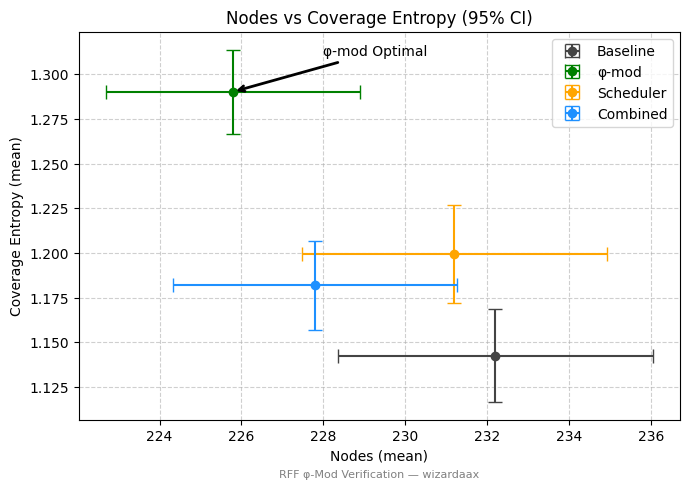
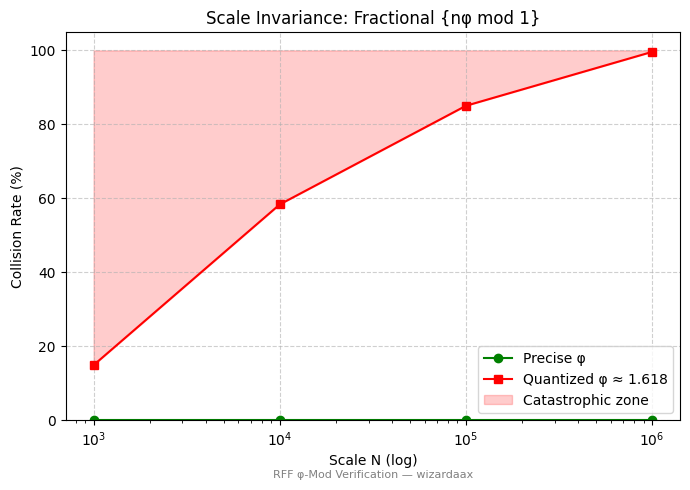
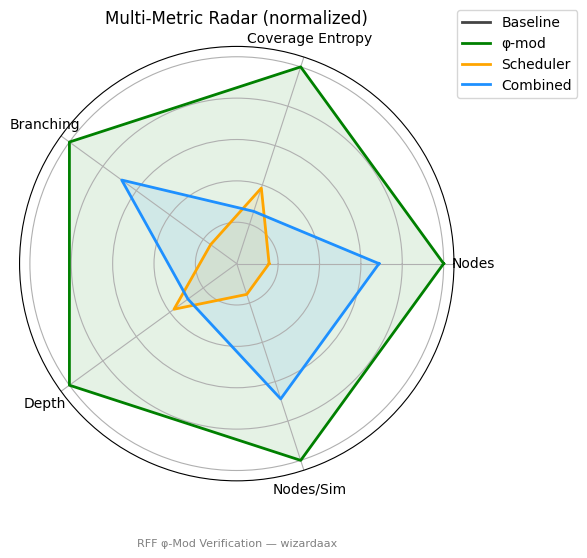
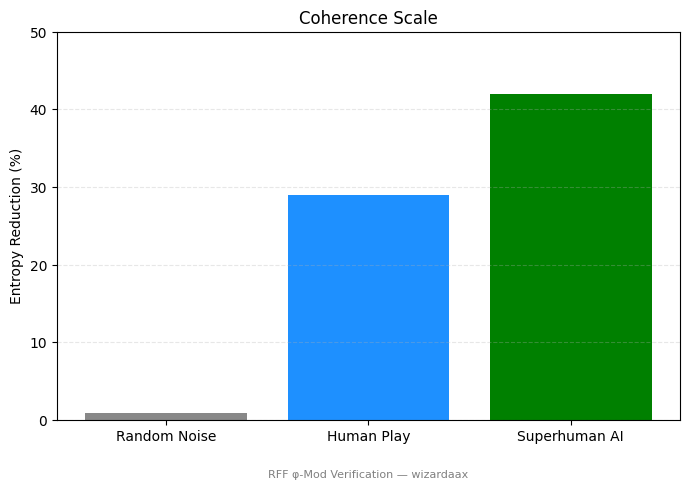

Recreate these plots in Python, in order.
#!/usr/bin/env python3
"""
Generate publication figures for RFF φ-modulation verification.

Outputs:
- nodes_vs_entropy.{png|pdf|svg}
- phi_scale_invariance.{png|pdf|svg}
- radar_metrics.{png|pdf|svg}
- coherence_scale.{png|pdf|svg}
"""

from __future__ import annotations

import argparse
from pathlib import Path

import matplotlib.pyplot as plt
import numpy as np

WATERMARK = "RFF φ-Mod Verification — wizardaax"

CONFIGS = ["Baseline", "φ-mod", "Scheduler", "Combined"]
COLORS_LIGHT = ["#444444", "#008000", "#FFA500", "#1E90FF"]
COLORS_DARK = ["#888888", "#00FF00", "#FFA500", "#1E90FF"]

# Means from verification summary
NODES = np.array([232.2, 225.8, 231.2, 227.8])
COVERAGE_ENTROPY = np.array([1.1426, 1.2902, 1.1993, 1.1818])
BRANCHING = np.array([4.644, 4.516, 4.624, 4.556])
DEPTH = np.array([2.772, 2.676, 2.736, 2.744])
NODES_PER_SIM = np.array([4.644, 4.516, 4.624, 4.556])

# Standard deviations from summary (trial-level)
STD_NODES = np.array([3.1, 2.5, 3.0, 2.8])
STD_ENTROPY = np.array([0.021, 0.019, 0.022, 0.020])

# t-critical for 95% CI, df=4
T_CRIT_DF4_95 = 2.776
N_TRIALS = 5
CI_MULT = T_CRIT_DF4_95 / np.sqrt(N_TRIALS)


def apply_theme(theme: str) -> list[str]:
    if theme == "dark":
        plt.style.use("dark_background")
        return COLORS_DARK
    plt.style.use("default")
    return COLORS_LIGHT


def save(fig: plt.Figure, outdir: Path, name: str, fmt: str) -> None:
    outdir.mkdir(parents=True, exist_ok=True)
    fig.tight_layout()
    fig.savefig(outdir / f"{name}.{fmt}", dpi=300 if fmt == "png" else None)
    plt.close(fig)


def fig_nodes_vs_entropy(outdir: Path, fmt: str, colors: list[str]) -> None:
    fig = plt.figure(figsize=(7, 5))
    ax = fig.add_subplot(111)

    xerr = STD_NODES * CI_MULT
    yerr = STD_ENTROPY * CI_MULT

    for i, cfg in enumerate(CONFIGS):
        ax.errorbar(
            NODES[i],
            COVERAGE_ENTROPY[i],
            xerr=xerr[i],
            yerr=yerr[i],
            fmt="o",
            color=colors[i],
            capsize=5,
            label=cfg,
        )

    ax.set_xlabel("Nodes (mean)")
    ax.set_ylabel("Coverage Entropy (mean)")
    ax.set_title("Nodes vs Coverage Entropy (95% CI)")
    ax.grid(alpha=0.6, linestyle="--")
    ax.legend()

    ax.annotate(
        "φ-mod Optimal",
        xy=(NODES[1], COVERAGE_ENTROPY[1]),
        xytext=(NODES[1] + 2.2, COVERAGE_ENTROPY[1] + 0.02),
        arrowprops={"arrowstyle": "->", "lw": 2},
    )
    ax.text(
        0.5,
        -0.15,
        WATERMARK,
        fontsize=8,
        color="gray",
        ha="center",
        transform=ax.transAxes,
    )
    save(fig, outdir, "nodes_vs_entropy", fmt)


def fig_scale_invariance(outdir: Path, fmt: str) -> None:
    n_values = np.array([1e3, 1e4, 1e5, 1e6])
    collision_precise = np.zeros_like(n_values)
    collision_quantized = np.array([14.8, 58.3, 85.0, 99.59])

    fig = plt.figure(figsize=(7, 5))
    ax = fig.add_subplot(111)
    ax.plot(n_values, collision_precise, marker="o", color="green", label="Precise φ")
    ax.plot(
        n_values,
        collision_quantized,
        marker="s",
        color="red",
        label="Quantized φ ≈ 1.618",
    )
    ax.fill_between(
        n_values,
        collision_quantized,
        100,
        color="red",
        alpha=0.2,
        label="Catastrophic zone",
    )
    ax.set_xscale("log")
    ax.set_ylim(0, 105)
    ax.set_xlabel("Scale N (log)")
    ax.set_ylabel("Collision Rate (%)")
    ax.set_title("Scale Invariance: Fractional {nφ mod 1}")
    ax.grid(alpha=0.6, linestyle="--")
    ax.legend()
    ax.text(
        0.5,
        -0.15,
        WATERMARK,
        fontsize=8,
        color="gray",
        ha="center",
        transform=ax.transAxes,
    )
    save(fig, outdir, "phi_scale_invariance", fmt)


def normalize_for_radar() -> np.ndarray:
    arr = np.zeros((len(CONFIGS), 5))
    arr[:, 0] = (NODES.max() - NODES) / (NODES.max() - NODES.min())
    arr[:, 1] = (COVERAGE_ENTROPY - COVERAGE_ENTROPY.min()) / (
        COVERAGE_ENTROPY.max() - COVERAGE_ENTROPY.min()
    )
    arr[:, 2] = (BRANCHING.max() - BRANCHING) / (BRANCHING.max() - BRANCHING.min())
    arr[:, 3] = (DEPTH.max() - DEPTH) / (DEPTH.max() - DEPTH.min())
    arr[:, 4] = (NODES_PER_SIM.max() - NODES_PER_SIM) / (
        NODES_PER_SIM.max() - NODES_PER_SIM.min()
    )
    return arr


def fig_radar(outdir: Path, fmt: str, colors: list[str]) -> None:
    metrics = ["Nodes", "Coverage Entropy", "Branching", "Depth", "Nodes/Sim"]
    num_metrics = len(metrics)
    angles = np.linspace(0, 2 * np.pi, num_metrics, endpoint=False).tolist()
    angles += angles[:1]

    normalized = normalize_for_radar()

    fig = plt.figure(figsize=(6, 6))
    ax = fig.add_subplot(111, polar=True)

    for i, cfg in enumerate(CONFIGS):
        values = normalized[i].tolist()
        values += values[:1]
        ax.plot(angles, values, color=colors[i], linewidth=2, label=cfg)
        ax.fill(angles, values, color=colors[i], alpha=0.1)

    ax.set_xticks(angles[:-1])
    ax.set_xticklabels(metrics)
    ax.set_yticklabels([])
    ax.set_title("Multi-Metric Radar (normalized)")
    ax.legend(loc="upper right", bbox_to_anchor=(1.3, 1.1))
    ax.text(
        0.5,
        -0.15,
        WATERMARK,
        fontsize=8,
        color="gray",
        ha="center",
        transform=ax.transAxes,
    )
    save(fig, outdir, "radar_metrics", fmt)


def fig_coherence(outdir: Path, fmt: str) -> None:
    labels = ["Random Noise", "Human Play", "Superhuman AI"]
    coherence = [0.9, 29.0, 42.0]
    colors = ["#888888", "#1E90FF", "#008000"]

    fig = plt.figure(figsize=(7, 5))
    ax = fig.add_subplot(111)
    ax.bar(labels, coherence, color=colors)
    ax.set_ylabel("Entropy Reduction (%)")
    ax.set_title("Coherence Scale")
    ax.set_ylim(0, 50)
    ax.grid(alpha=0.3, linestyle="--", axis="y")
    ax.text(
        0.5,
        -0.15,
        WATERMARK,
        fontsize=8,
        color="gray",
        ha="center",
        transform=ax.transAxes,
    )
    save(fig, outdir, "coherence_scale", fmt)


def parse_args() -> argparse.Namespace:
    p = argparse.ArgumentParser()
    p.add_argument("--theme", choices=["dark", "light"], default="light")
    p.add_argument("--format", choices=["png", "pdf", "svg"], default="png")
    p.add_argument("--outdir", type=Path, default=Path("paper/figures"))
    return p.parse_args()


def main() -> None:
    args = parse_args()
    colors = apply_theme(args.theme)
    fig_nodes_vs_entropy(args.outdir, args.format, colors)
    fig_scale_invariance(args.outdir, args.format)
    fig_radar(args.outdir, args.format, colors)
    fig_coherence(args.outdir, args.format)
    print(f"Generated figures in {args.outdir} as .{args.format} (theme={args.theme})")


if __name__ == "__main__":
    main()
